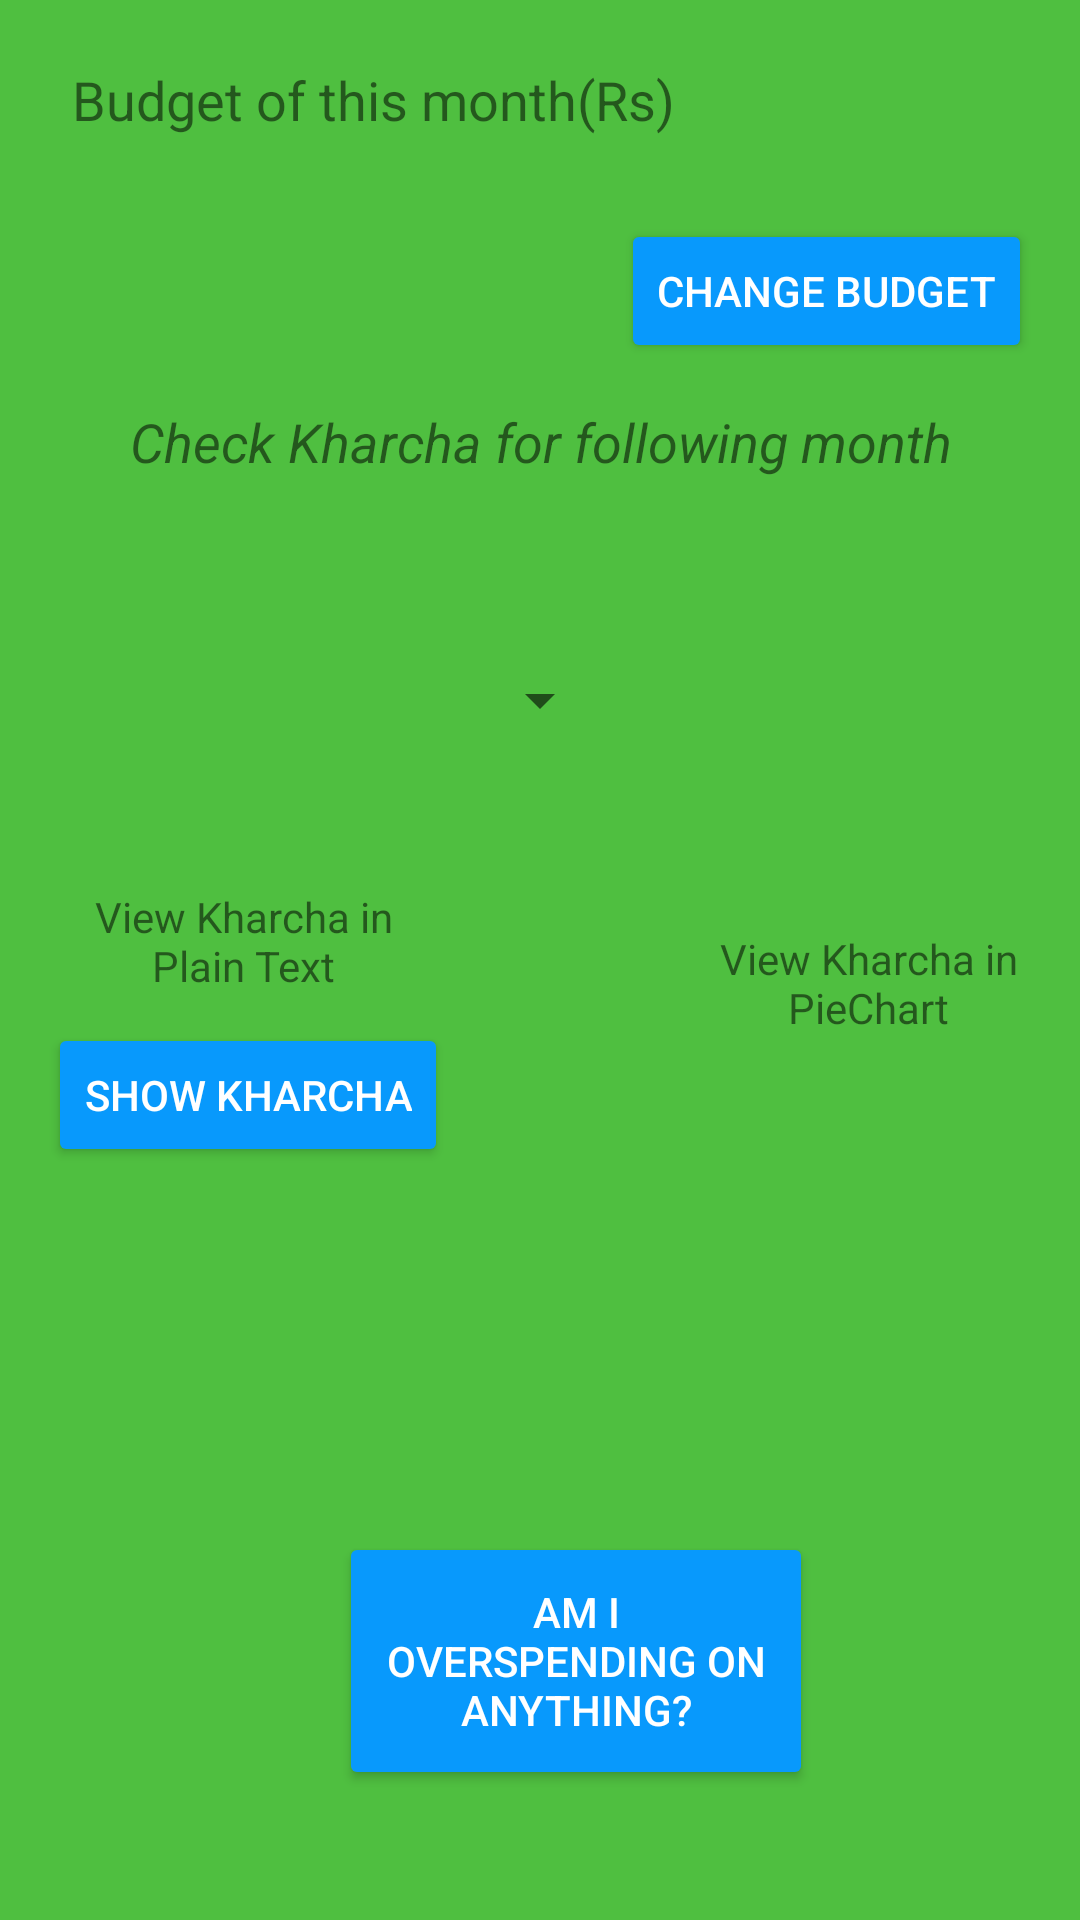

Layout XML and referenced resources for this Android screen:
<!-- AndroidManifest.xml: application theme AppTheme -->
<!-- res/layout/open_menu.xml -->
<?xml version="1.0" encoding="utf-8"?>
<android.support.constraint.ConstraintLayout
    xmlns:android="http://schemas.android.com/apk/res/android"
    xmlns:app="http://schemas.android.com/apk/res-auto"
    xmlns:tools="http://schemas.android.com/tools"
    android:orientation="vertical"
    android:layout_width="match_parent"
    android:layout_height="match_parent"
    android:background="#4FBF40">

    <TextView
        android:id="@+id/textView16"
        android:layout_width="125dp"
        android:layout_height="35dp"
        android:layout_marginBottom="8dp"
        android:layout_marginLeft="243dp"
        android:layout_marginRight="8dp"
        android:layout_marginTop="8dp"
        android:text="View Kharcha in PieChart"
        android:textAlignment="center"
        app:layout_constraintBottom_toTopOf="@+id/imageButton2"
        app:layout_constraintHorizontal_bias="1.0"
        app:layout_constraintLeft_toLeftOf="parent"
        app:layout_constraintRight_toRightOf="parent"
        app:layout_constraintTop_toBottomOf="@+id/button5"
        app:layout_constraintVertical_bias="0.914" />

    <TextView
        android:id="@+id/textView3"
        android:layout_width="188dp"
        android:layout_height="46dp"
        android:layout_marginLeft="16dp"
        android:layout_marginRight="8dp"
        android:layout_marginTop="73dp"
        android:textAlignment="center"
        android:textSize="30sp"
        app:layout_constraintHorizontal_bias="0.0"
        app:layout_constraintLeft_toLeftOf="parent"
        app:layout_constraintRight_toLeftOf="@+id/button5"
        app:layout_constraintTop_toTopOf="parent" />

    <Button
        android:theme="@style/MyButton"
        android:id="@+id/button5"
        android:layout_width="wrap_content"
        android:layout_height="wrap_content"
        android:layout_marginRight="16dp"
        android:layout_marginTop="73dp"
        android:text="Change Budget"
        app:layout_constraintRight_toRightOf="parent"
        app:layout_constraintTop_toTopOf="parent" />

    <Button
        android:theme="@style/MyButton"
        android:id="@+id/button8"
        android:layout_width="wrap_content"
        android:layout_height="wrap_content"
        android:layout_marginBottom="8dp"
        android:layout_marginLeft="16dp"
        android:layout_marginTop="8dp"
        android:text="Show Kharcha"
        app:layout_constraintBottom_toBottomOf="parent"
        app:layout_constraintLeft_toLeftOf="parent"
        app:layout_constraintTop_toBottomOf="@+id/textView3"
        app:layout_constraintVertical_bias="0.468" />

    <Button
        android:theme="@style/MyButton"
        android:id="@+id/button9"
        android:layout_width="158dp"
        android:layout_height="86dp"
        android:layout_marginBottom="8dp"
        android:layout_marginLeft="97dp"
        android:layout_marginTop="8dp"
        android:text="Am I overspending on anything?"
        app:layout_constraintBottom_toBottomOf="parent"
        app:layout_constraintLeft_toLeftOf="@+id/button8"
        app:layout_constraintTop_toBottomOf="@+id/button8"
        app:layout_constraintVertical_bias="0.762" />

    <TextView
        android:id="@+id/textView14"
        android:layout_width="340dp"
        android:layout_height="34dp"
        android:layout_marginLeft="8dp"
        android:layout_marginRight="8dp"
        android:layout_marginTop="16dp"
        android:text="Check Kharcha for following month"
        android:textAlignment="center"
        android:textSize="18sp"
        android:textStyle="italic"
        app:layout_constraintLeft_toLeftOf="parent"
        app:layout_constraintRight_toRightOf="parent"
        app:layout_constraintTop_toBottomOf="@+id/textView3" />

    <TextView
        android:id="@+id/textView17"
        android:layout_width="253dp"
        android:layout_height="32dp"
        android:layout_marginBottom="8dp"
        android:layout_marginLeft="8dp"
        android:layout_marginTop="8dp"
        android:text="Budget of this month(Rs)"
        android:textSize="18sp"
        app:layout_constraintBottom_toTopOf="@+id/textView3"
        app:layout_constraintLeft_toLeftOf="@+id/textView3"
        app:layout_constraintTop_toTopOf="parent"
        app:layout_constraintVertical_bias="0.515" />

    <ImageButton
        android:id="@+id/imageButton2"
        android:layout_width="110dp"
        android:layout_height="98dp"
        android:background="#4FBF40"
        android:scaleType="fitCenter"
        app:srcCompat="@drawable/pie"
        android:layout_marginTop="8dp"
        app:layout_constraintTop_toBottomOf="@+id/button5"
        app:layout_constraintLeft_toRightOf="@+id/button8"
        android:layout_marginLeft="8dp"
        android:layout_marginRight="8dp"
        app:layout_constraintRight_toRightOf="parent"
        app:layout_constraintHorizontal_bias="0.926"
        android:layout_marginBottom="8dp"
        app:layout_constraintBottom_toTopOf="@+id/button9"
        app:layout_constraintVertical_bias="0.874" />

    <TextView
        android:id="@+id/textView15"
        android:layout_width="130dp"
        android:layout_height="37dp"
        android:layout_marginBottom="8dp"
        android:layout_marginLeft="16dp"
        android:layout_marginTop="8dp"
        android:text="View Kharcha in Plain Text"
        android:textAlignment="center"
        app:layout_constraintBottom_toTopOf="@+id/button8"
        app:layout_constraintLeft_toLeftOf="parent"
        app:layout_constraintTop_toBottomOf="@+id/textView3"
        app:layout_constraintVertical_bias="1.0" />

    <Spinner
        android:id="@+id/spinner2"
        android:layout_width="wrap_content"
        android:layout_height="29dp"
        android:layout_marginBottom="8dp"
        android:layout_marginLeft="8dp"
        android:layout_marginRight="8dp"
        android:layout_marginTop="8dp"
        android:popupBackground="#4FBF40"
        app:layout_constraintBottom_toTopOf="@+id/textView15"
        app:layout_constraintLeft_toLeftOf="parent"
        app:layout_constraintRight_toRightOf="parent"
        app:layout_constraintTop_toBottomOf="@+id/textView14"
        app:layout_constraintVertical_bias="0.513" />

</android.support.constraint.ConstraintLayout>
<!-- resources referenced by this layout -->
<resources>
  <style name="MyButton" parent="Theme.AppCompat.Light">
          <item name="colorControlHighlight">@color/pressed</item>
          <item name="colorButtonNormal">@color/notpress</item>
          <item name="android:textColor">@color/white</item>
      </style>
  <style name="AppTheme" parent="Theme.AppCompat.Light.NoActionBar">
          
          <item name="colorPrimary">@color/colorPrimary</item>
          <item name="colorPrimaryDark">@color/colorPrimaryDark</item>
          <item name="colorAccent">@android:color/holo_red_light</item>
      </style>
  <color name="pressed">#FF7B00</color>
  <color name="notpress">#0899FC</color>
  <color name="white">#FFFFFF</color>
  <color name="colorPrimary">#4FBF40</color>
  <color name="colorPrimaryDark">#4FBF40</color>
</resources>
